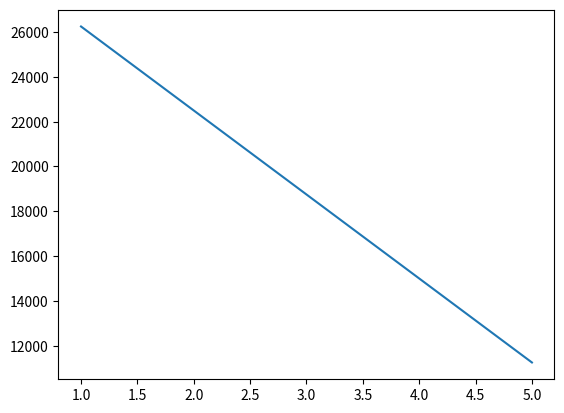
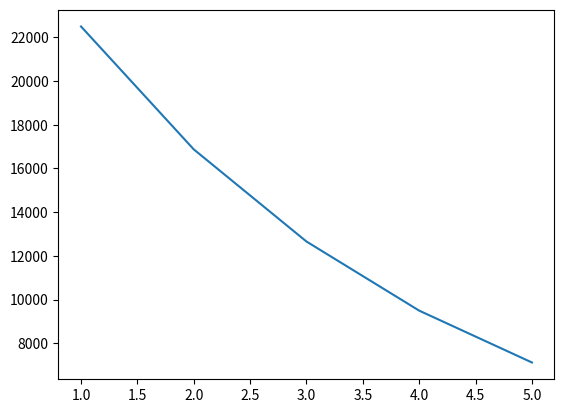
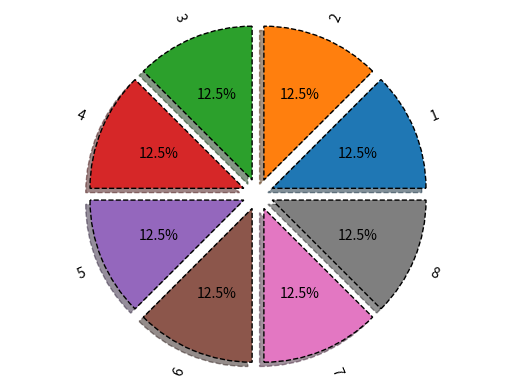
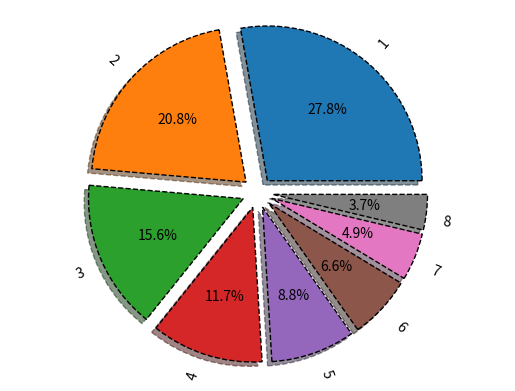
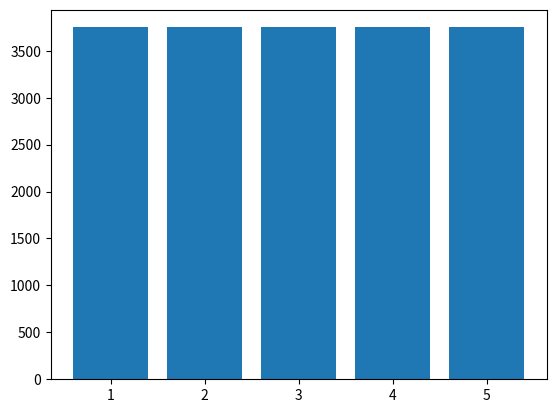
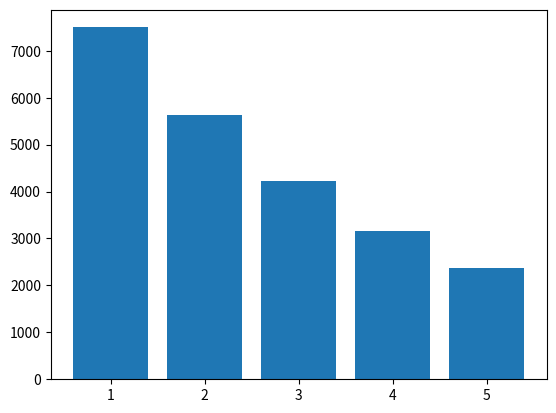
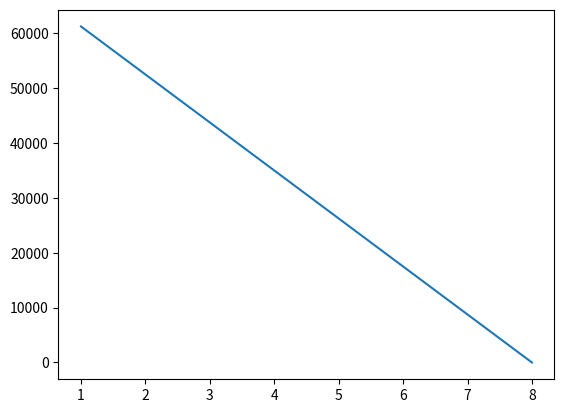
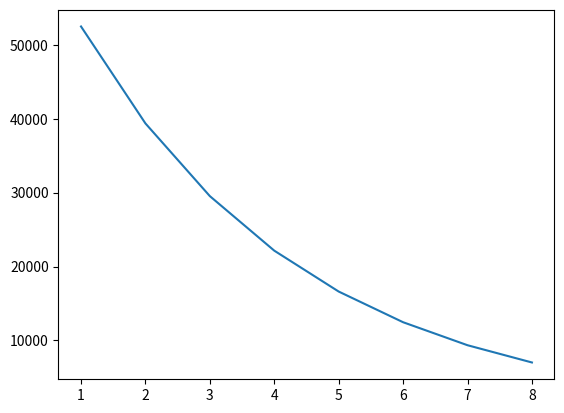
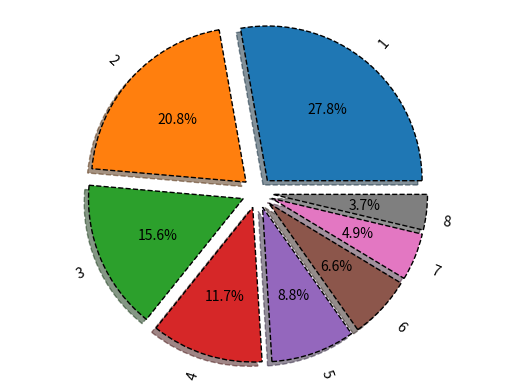
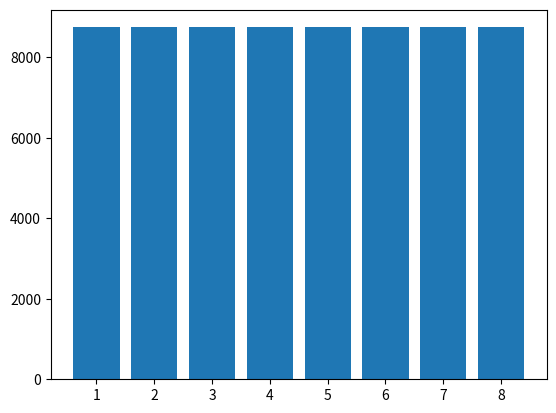
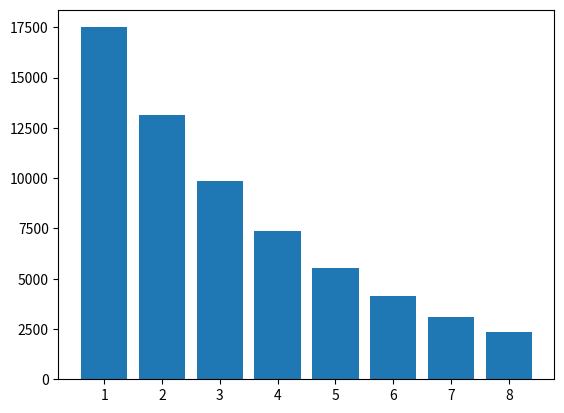

Recreate these plots in Python, in order.
#общая часть
#Контейнер расчета
from sympy import *
k,T,C,L = symbols ('k T C L')

#1 способ
C_ost = 100000
Am_lst = []
C_ost_lst = []
for i in range (5):
  Am = (C-L)/T
  C_ost -= Am.subs({C:100000,T:5, L:0})
  Am_lst.append(round(Am.subs({C:100000,T:5, L:0}),2))
  C_ost_lst.append(round(C_ost,2))
print('Am_lst:', Am_lst)
print('C_ost_lst:', C_ost_lst)

#2 способ
Aj = 0
C_ost = 100000
Am_lst_2 = []
C_ost_lst_2 = []
for i in range (5):
  Am = k*1/T*(C-Aj)
  C_ost -= Am.subs({C:100000,T:5, k:2})
  Am_lst_2.append(round(Am.subs({C:100000,T:5, k:2}),2))
  Aj += Am
  C_ost_lst_2.append(round(C_ost,2))
  print('Am_lst_2:', Am_lst_2)
  print('C_ost_lst_2:',C_ost_lst_2)

#3 часть
C_ost = 30000
Am_lst = []
C_ost_lst = []
for i in range (8):
    Am = (C-L)/T
    C_ost -= Am.subs({C:30000,T:8, L:0})
    Am_lst.append(round(Am.subs({C:30000,T:8, L:0}),2))
    C_ost_lst.append(round(C_ost,2))
print('Am_lst:', Am_lst)
print('C_ost_lst:', C_ost_lst)

Aj = 0
C_ost = 30000
Am_lst_2 = []
C_ost_lst_2 = []
for i in range (8):
  Am = k*1/T*(C-Aj)
  C_ost -= Am.subs({C:30000,T:8, k:2})
  Am_lst_2.append(round(Am.subs({C:30000,T:8, k:2}),2))
  Aj += Am
  C_ost_lst_2.append(round(C_ost,2))
print('Am_lst_2:', Am_lst_2)
print('C_ost_lst_2:',C_ost_lst_2)
  
#Контейнер для табличного вывода
import pandas as pd
Y = range (1,6)
table1 = list(zip(Y,Am_lst,C_ost_lst))
table2 = list(zip(Y,Am_lst_2,C_ost_lst_2))
tfame = pd.DataFrame(table1, columns = ['Y','Am_lst','C_ost_lst'])
tfame2 = pd.DataFrame(table2, columns = ['Y','Am_lst_2','C_ost_lst_2'])
print(tfame)
print(tfame2)

#Контейнер для визуализации
import numpy as np
import matplotlib.pyplot as plt
plt.plot(tfame['Y'],tfame['C_ost_lst'], label = 'Am')
plt.savefig('chart1.png')
plt.figure()
plt.plot(tfame2['Y'],tfame2['C_ost_lst_2'], label = 'Am_2')
plt.savefig('chart2.png')

vals = Am_lst
labels = [str(x) for x in range(1,9)]
explode = (0.1,0.1,0.1,0.1,0.1,0.1,0.1,0.1)
fig, ax = plt.subplots()
ax.pie(vals, explode=explode, labels=labels, autopct='%1.1f%%', shadow=True, wedgeprops = {'lw':1, 'ls':'--', 'edgecolor':'k'}, rotatelabels = True)
ax.axis('equal')
plt.savefig('chart3.png')

vals = Am_lst_2
labels = [str(x) for x in range(1,9)]
explode = (0.1,0.1,0.1,0.1,0.1,0.1,0.1,0.1)
fig, ax = plt.subplots()
ax.pie(vals, explode=explode, labels=labels, autopct='%1.1f%%', shadow=True, wedgeprops = {'lw':1, 'ls':'--', 'edgecolor':'k'}, rotatelabels = True)
ax.axis('equal')
plt.savefig('chart4.png')

plt.figure()
table1 = list(zip(Y,Am_lst))
table2 = list(zip(Y,Am_lst_2))
tfame = pd.DataFrame(table1, columns = ['Y','Am_lst'])
tfame2 = pd.DataFrame(table2, columns = ['Y','Am_lst_2'])
plt.bar(tfame['Y'],tfame['Am_lst'])
plt.savefig('chart5.png')
plt.figure()
plt.bar(tfame2['Y'],tfame2['Am_lst_2'])
plt.savefig('chart6.png')
plt.figure()
# # Индивидуальная часть задания. Вариант 7: Ост.стоимость =0; коэф.уск.=2; нач.ст. =70000; срок=8 
# #Контейнер расчета
from sympy import *
k,T,C,L = symbols ('k T C L')
#1 часть
C_ost = 70000
Am_lst = []
C_ost_lst = []
for i in range (8):
    Am = (C-L)/T
    C_ost -= Am.subs({C:70000,T:8, L:0})
    Am_lst.append(round(Am.subs({C:70000,T:8, L:0}),2))
    C_ost_lst.append(round(C_ost,2))
print('Am_lst:', Am_lst)
print('C_ost_lst:', C_ost_lst)

Aj = 0
C_ost = 70000
Am_lst_2 = []
C_ost_lst_2 = []
for i in range (8):
  Am = k*1/T*(C-Aj)
  C_ost -= Am.subs({C:70000,T:8, k:2})
  Am_lst_2.append(round(Am.subs({C:70000,T:8, k:2}),2))
  Aj += Am
  C_ost_lst_2.append(round(C_ost,2))
print('Am_lst_2:', Am_lst_2)
print('C_ost_lst_2:',C_ost_lst_2)

#Контейнер для табличного вывода
import pandas as pd
Y = range (1,9)
table1 = list(zip(Y,Am_lst,C_ost_lst))
table2 = list(zip(Y,Am_lst_2,C_ost_lst_2))
tfame = pd.DataFrame(table1, columns = ['Y','Am_lst','C_ost_lst'])
tfame2 = pd.DataFrame(table2, columns = ['Y','Am_lst_2','C_ost_lst_2'])
print(tfame)
print(tfame2)

#Контейнер для визуализации
import numpy as np
import matplotlib.pyplot as plt
plt.plot(tfame['Y'],tfame['C_ost_lst'], label = 'Am')
plt.savefig('chart7.png')
plt.figure()
plt.plot(tfame2['Y'],tfame2['C_ost_lst_2'], label = 'Am_2')
plt.savefig('chart8.png')

vals = Am_lst
labels = [str(x) for x in range(1,9)]
explode = (0.1,0.1,0.1,0.1,0.1,0.1,0.1,0.1)
fig, ax = plt.subplots()
ax.pie(vals, explode=explode, labels=labels, autopct='%1.1f%%', shadow=True, wedgeprops = {'lw':1, 'ls':'--', 'edgecolor':'k'}, rotatelabels = True)
ax.axis('equal')
plt.savefig('chart9.png')

vals = Am_lst_2
labels = [str(x) for x in range(1,9)]
explode = (0.1,0.1,0.1,0.1,0.1,0.1,0.1,0.1)
fig, ax = plt.subplots()
ax.pie(vals, explode=explode, labels=labels, autopct='%1.1f%%', shadow=True, wedgeprops = {'lw':1, 'ls':'--', 'edgecolor':'k'}, rotatelabels = True)
ax.axis('equal')
plt.savefig('chart10.png')

plt.figure()
table1 = list(zip(Y,Am_lst))
table2 = list(zip(Y,Am_lst_2))
tfame = pd.DataFrame(table1, columns = ['Y','Am_lst'])
tfame2 = pd.DataFrame(table2, columns = ['Y','Am_lst_2'])
plt.bar(tfame['Y'],tfame['Am_lst'])
plt.savefig('chart11.png')
plt.figure()
plt.bar(tfame2['Y'],tfame2['Am_lst_2'])
plt.savefig('chart12.png')
